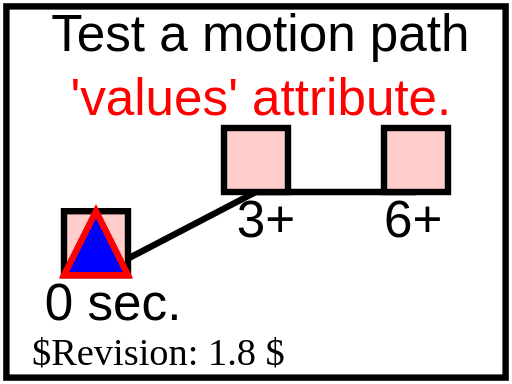
t = 0.00 s
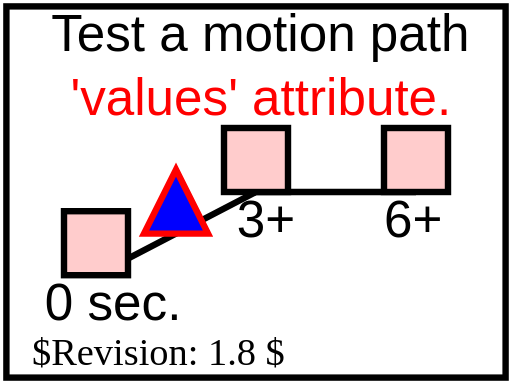
t = 1.50 s
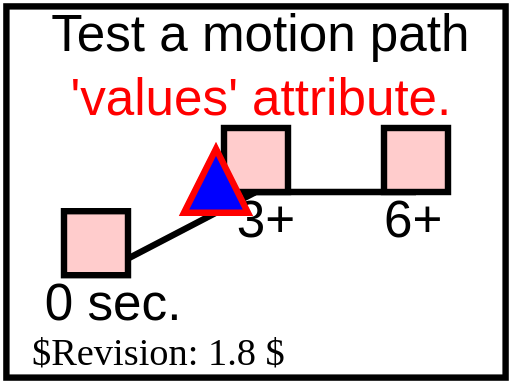
t = 2.25 s
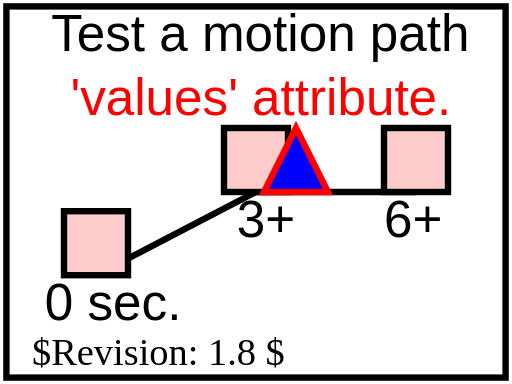
t = 3.75 s
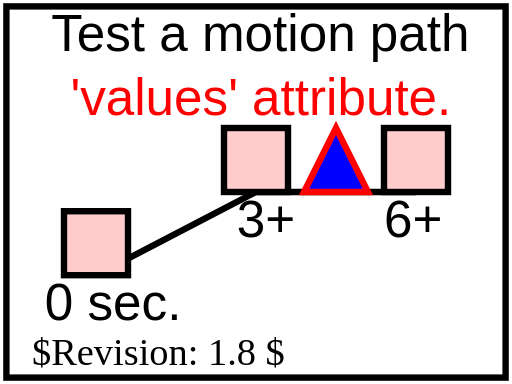
t = 4.50 s
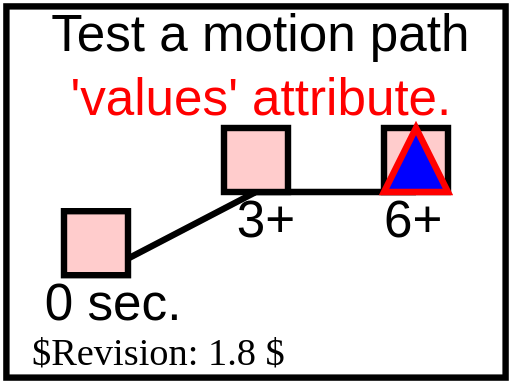
t = 6.00 s

The animated SVG that drew these frames (rendered in a browser with its animation timeline set to each time). Animation: 1 SMIL element (animateMotion=1); one cycle of 6.00 s.

<?xml version="1.0" encoding="UTF-8"?>
<!DOCTYPE svg PUBLIC "-//W3C//DTD SVG 1.1 Tiny//EN" "http://www.w3.org/Graphics/SVG/1.1/DTD/svg11-tiny.dtd">
<!--======================================================================-->
<!--=  Copyright 2000 World Wide Web Consortium, (Massachusetts          =-->
<!--=  Institute of Technology, Institut National de Recherche en        =-->
<!--=  Informatique et en Automatique, Keio University). All Rights      =-->
<!--=  Reserved. See http://www.w3.org/Consortium/Legal/.                =-->
<!--======================================================================-->
<!-- =====================================================================-->
<!-- animation-add-BE-11.svg                                              -->
<!-- renamed for 1.1 suite to animate-elem-03-f.svg	                  -->
<!-- renamed for Tiny suite to animate-elem-05-t.svg                    -->                                                      
<!-- Author : Jon Ferraiolo 11-Aug-2000                                   -->
<!-- Revised for 1.1 : Mathias Larsson Carlander Feb/12/2002              -->
<!-- Revised for Tiny: Takeshi Sagara 04-Jul-2002                         -->
<!--======================================================================-->
<svg version="1.1" baseProfile="tiny" xmlns="http://www.w3.org/2000/svg" xmlns:xlink="http://www.w3.org/1999/xlink" id="svg-root" width="100%" height="100%" viewBox="0 0 80 60">
	<title id="test-title">animate-elem-05-t</title>
	<desc id="test-desc">Test different ways of defining a motion path.</desc>
	<!--======================================================================-->
	<!--Content of Test Case follows...                  =====================-->
	<!--======================================================================-->
	<g id="test-body-content">
		<text font-family="Arial" font-size="8" x="8" y="8">Test a motion path</text>
		<text font-family="Arial" font-size="8" x="11" y="18" fill="red"> 'values' attribute.</text>
		<g font-family="Arial" font-size="8">
			<path d="M15,43 L40,30 L65,30" fill="none" stroke="black" stroke-width="1"/>
			<rect x="10" y="33" width="10" height="10" fill="#FFCCCC" stroke="black" stroke-width="1"/>
			<text x="7" y="50">0 sec.</text>
			<rect x="35" y="20" width="10" height="10" fill="#FFCCCC" stroke="black" stroke-width="1"/>
			<text x="37" y="37">3+</text>
			<rect x="60" y="20" width="10" height="10" fill="#FFCCCC" stroke="black" stroke-width="1"/>
			<text x="60" y="37">6+</text>
			<path d="M-5,0 L0,-10 L5,0 z" fill="blue" stroke="red" stroke-width="1">
				<animateMotion values="15,43;40,30;65,30" begin="0s" dur="6s" calcMode="linear" fill="freeze"/>
			</path>
		</g>
	</g>
	<text id="revision" x="5" y="57" font-size="6" stroke="none" fill="black">$Revision: 1.8 $</text>
	<rect id="test-frame" x="1" y="1" width="78" height="58" fill="none" stroke="#000000"/>
</svg>
